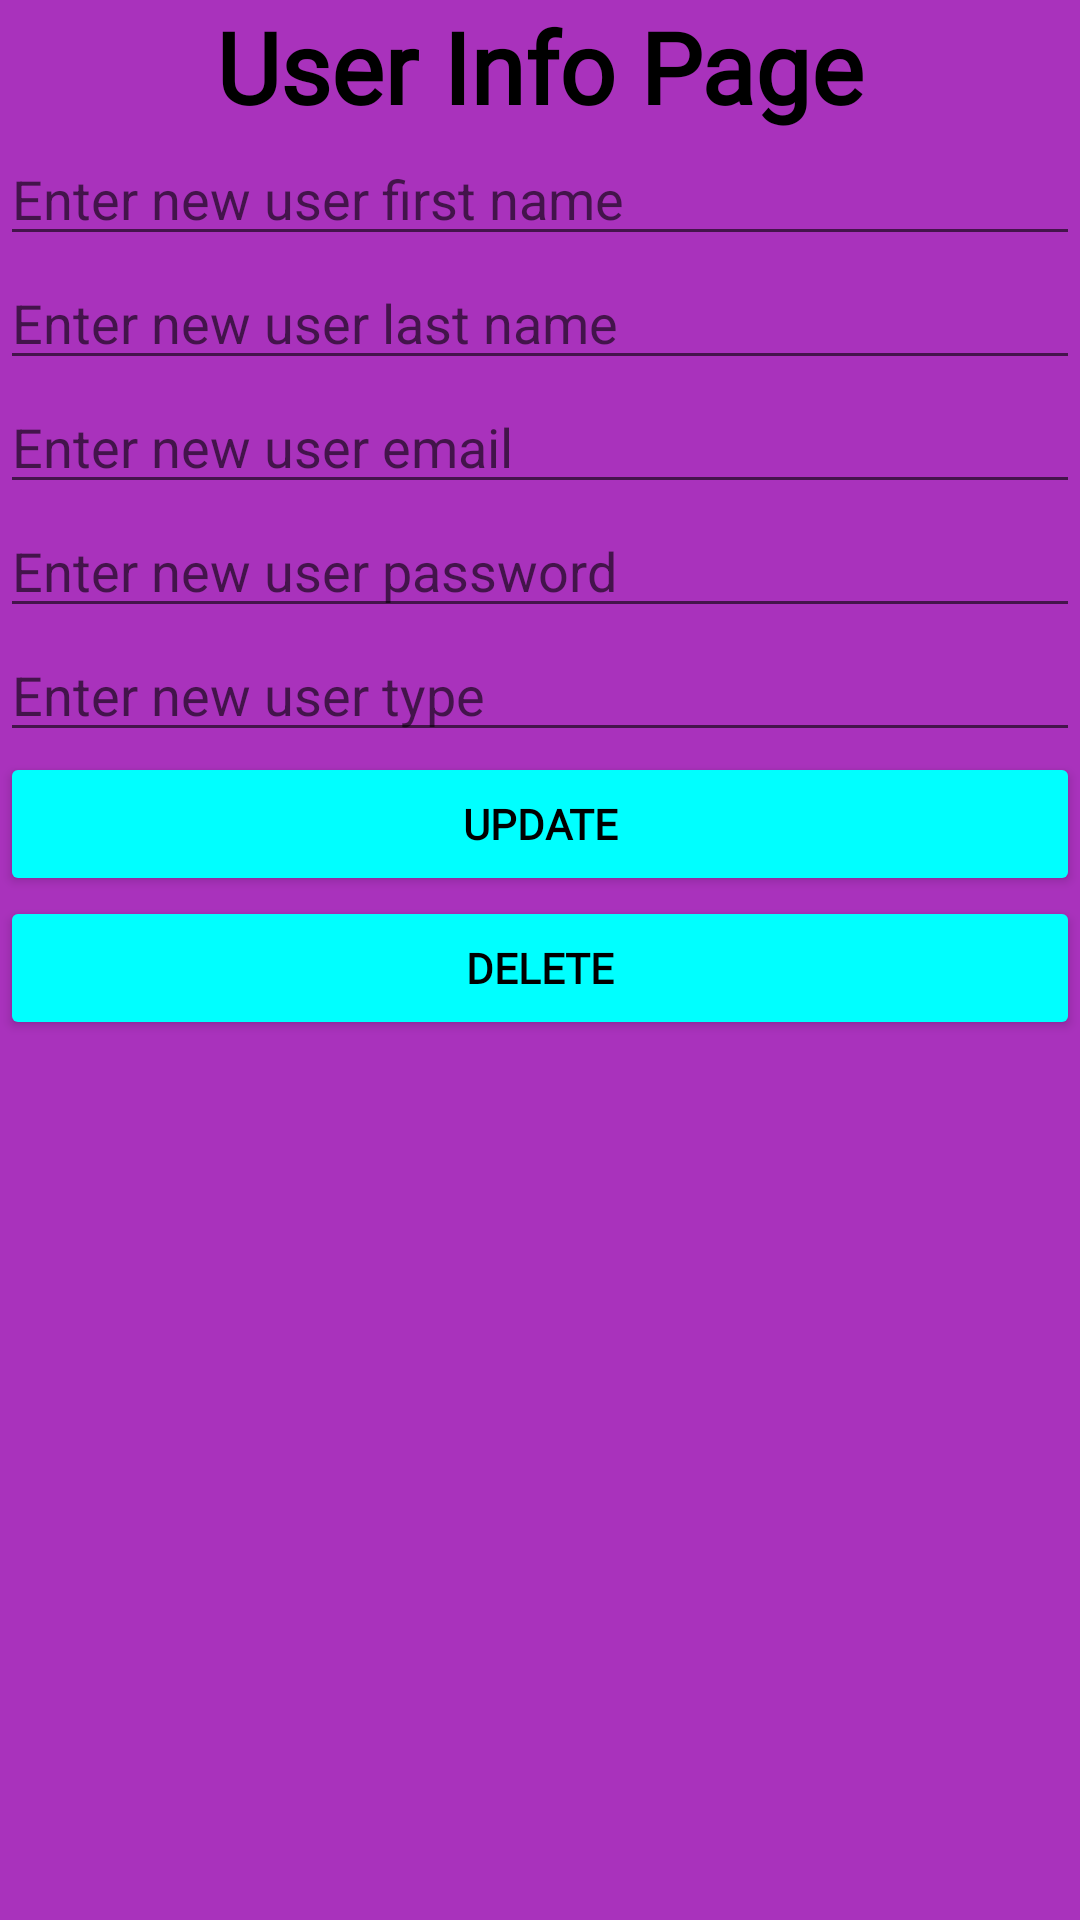

The Android layout XML behind this screen, and the referenced resources:
<!-- AndroidManifest.xml: application theme Theme.Byblos -->
<!-- res/layout/update_delete_users.xml -->
<?xml version="1.0" encoding="utf-8"?>
<LinearLayout xmlns:android="http://schemas.android.com/apk/res/android"
    android:layout_width="match_parent"
    android:layout_height="match_parent"
    android:orientation="vertical"
    android:background="#A932BC">

    <TextView
        android:layout_width="match_parent"
        android:layout_height="wrap_content"
        android:id="@+id/title"
        android:text="User Info Page"
        android:textAlignment="center"
        android:textSize="33dp"
        android:textStyle="bold"
        android:textColor="@color/black"
        android:fontFamily="@font/advent_pro"/>

    <EditText
        android:id="@+id/editUserFirstName"
        android:layout_width="match_parent"
        android:layout_height="wrap_content"
        android:hint="Enter new user first name"
        android:layout_below = "@id/title" />

    <EditText
        android:id="@+id/editUserLastName"
        android:layout_width="match_parent"
        android:layout_height="wrap_content"
        android:layout_below="@id/editServiceName"
        android:hint="Enter new user last name" />

    <EditText
        android:id="@+id/editUserEmail"
        android:layout_width="match_parent"
        android:layout_height="wrap_content"
        android:layout_below="@id/editServiceName"
        android:hint="Enter new user email" />

    <EditText
        android:id="@+id/editUserpassword"
        android:layout_width="match_parent"
        android:layout_height="wrap_content"
        android:layout_below="@id/editServiceName"
        android:hint="Enter new user password" />

    <EditText
        android:id="@+id/editUserType"
        android:layout_width="match_parent"
        android:layout_height="wrap_content"
        android:layout_below="@id/editServiceName"
        android:hint="Enter new user type" />



    <Button
        android:id="@+id/buttonUpdateService"
        android:layout_width="match_parent"
        android:layout_height="wrap_content"
        android:layout_weight="0"
        android:text="Update"
        android:backgroundTint="#00FFFF"
        android:textColor="@color/black"
        android:fontFamily="@font/advent_pro"
        android:textStyle="bold"/>

    <Button
        android:id="@+id/buttonDeleteService"
        android:layout_width="match_parent"
        android:layout_height="wrap_content"
        android:layout_weight="0"
        android:text="Delete"
        android:backgroundTint="#00FFFF"
        android:textColor="@color/black"
        android:fontFamily="@font/advent_pro"
        android:textStyle="bold"/>




</LinearLayout>
<!-- resources referenced by this layout -->
<resources>
  <style name="Theme.Byblos" parent="Theme.MaterialComponents.DayNight.NoActionBar">
          
          <item name="colorPrimary">@color/teal_700</item>
          <item name="colorPrimaryVariant">@color/purple_700</item>
          <item name="colorOnPrimary">@color/white</item>
          
          <item name="colorSecondary">@color/teal_200</item>
          <item name="colorSecondaryVariant">@color/teal_700</item>
          <item name="colorOnSecondary">@color/black</item>
          
          <item name="android:statusBarColor" tools:targetApi="l">?attr/colorPrimaryVariant</item>
          
      </style>
  <!-- not gathered from this repository: default colours our renderer supplied (Android Studio template values) -->
  <color name="purple_700">#FF3700B3</color>
  <color name="teal_200">#FF03DAC5</color>
  <color name="teal_700">#FF018786</color>
  <color name="black">#FF000000</color>
  <color name="white">#FFFFFFFF</color>
</resources>
